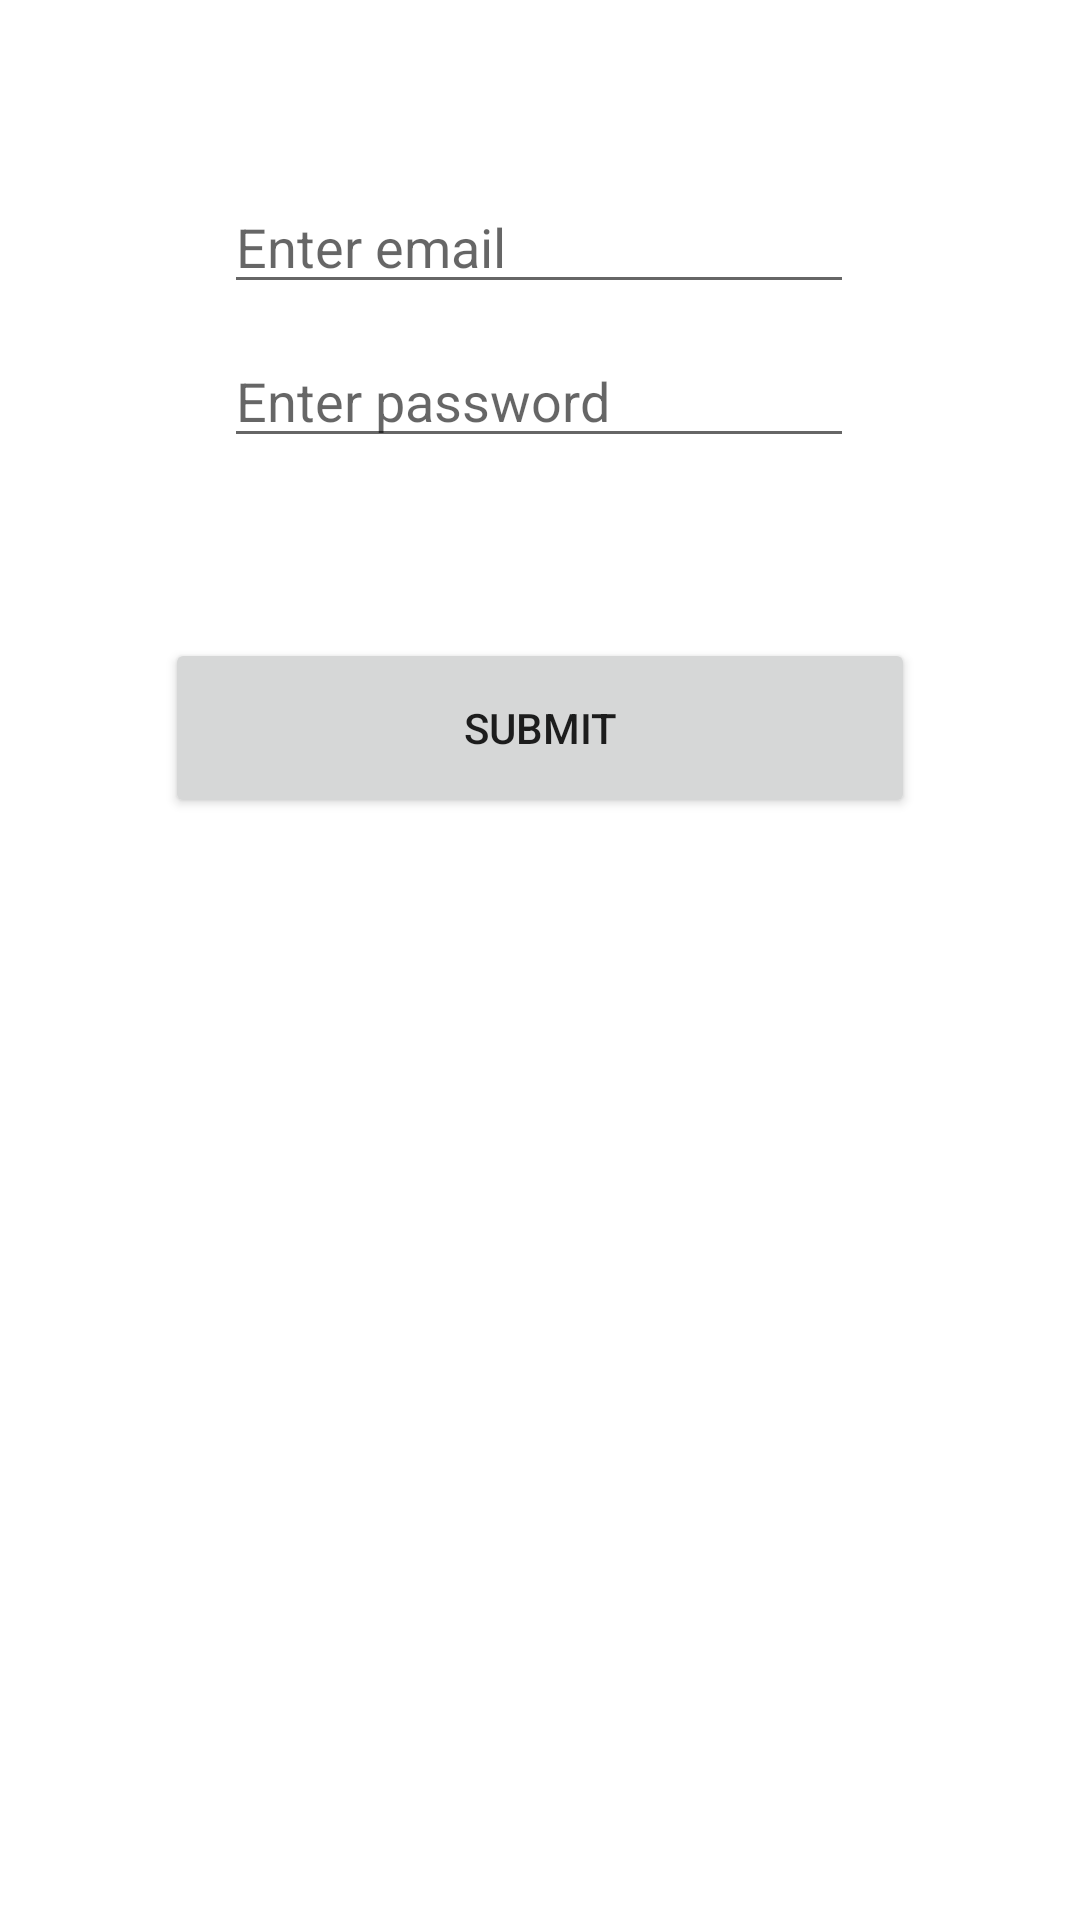

Here is an Android app screen rendered from its layout file. Give the layout XML and the strings, colors and styles it references.
<!-- AndroidManifest.xml: application theme Theme.NotificationMCC -->
<!-- res/layout/activity_main2.xml -->
<?xml version="1.0" encoding="utf-8"?>
<androidx.constraintlayout.widget.ConstraintLayout xmlns:android="http://schemas.android.com/apk/res/android"
    xmlns:app="http://schemas.android.com/apk/res-auto"
    xmlns:tools="http://schemas.android.com/tools"
    android:layout_width="match_parent"
    android:layout_height="match_parent"
    tools:context=".MainActivity2">

    <EditText
        android:id="@+id/email"
        android:layout_width="wrap_content"
        android:layout_height="wrap_content"
        android:layout_marginTop="60dp"
        android:ems="10"
        android:hint="Enter email"
        app:layout_constraintEnd_toEndOf="parent"
        app:layout_constraintHorizontal_bias="0.497"
        app:layout_constraintStart_toStartOf="parent"
        app:layout_constraintTop_toTopOf="parent" />

    <EditText
        android:id="@+id/password"
        android:layout_width="wrap_content"
        android:layout_height="wrap_content"
        android:layout_marginTop="10dp"
        android:ems="10"
        android:hint="Enter password"
        app:layout_constraintEnd_toEndOf="parent"
        app:layout_constraintHorizontal_bias="0.497"
        app:layout_constraintStart_toStartOf="parent"
        app:layout_constraintTop_toBottomOf="@+id/email" />

    <Button
        android:id="@+id/submit2"
        android:layout_width="250dp"
        android:layout_height="60dp"
        android:layout_marginTop="60dp"
        android:text="submit"
        app:layout_constraintEnd_toEndOf="parent"
        app:layout_constraintStart_toStartOf="parent"
        app:layout_constraintTop_toBottomOf="@+id/password" />

</androidx.constraintlayout.widget.ConstraintLayout>
<!-- resources referenced by this layout -->
<resources>
  <style name="Theme.NotificationMCC" parent="Theme.MaterialComponents.DayNight.DarkActionBar">
          
          <item name="colorPrimary">@color/purple_500</item>
          <item name="colorPrimaryVariant">@color/purple_700</item>
          <item name="colorOnPrimary">@color/white</item>
          
          <item name="colorSecondary">@color/teal_200</item>
          <item name="colorSecondaryVariant">@color/teal_700</item>
          <item name="colorOnSecondary">@color/black</item>
          
          <item name="android:statusBarColor" tools:targetApi="l">?attr/colorPrimaryVariant</item>
          
      </style>
  <!-- not gathered from this repository: default colours our renderer supplied (Android Studio template values) -->
  <color name="purple_500">#FF6200EE</color>
  <color name="purple_700">#FF3700B3</color>
  <color name="teal_200">#FF03DAC5</color>
  <color name="teal_700">#FF018786</color>
  <color name="black">#FF000000</color>
  <color name="white">#FFFFFFFF</color>
</resources>
